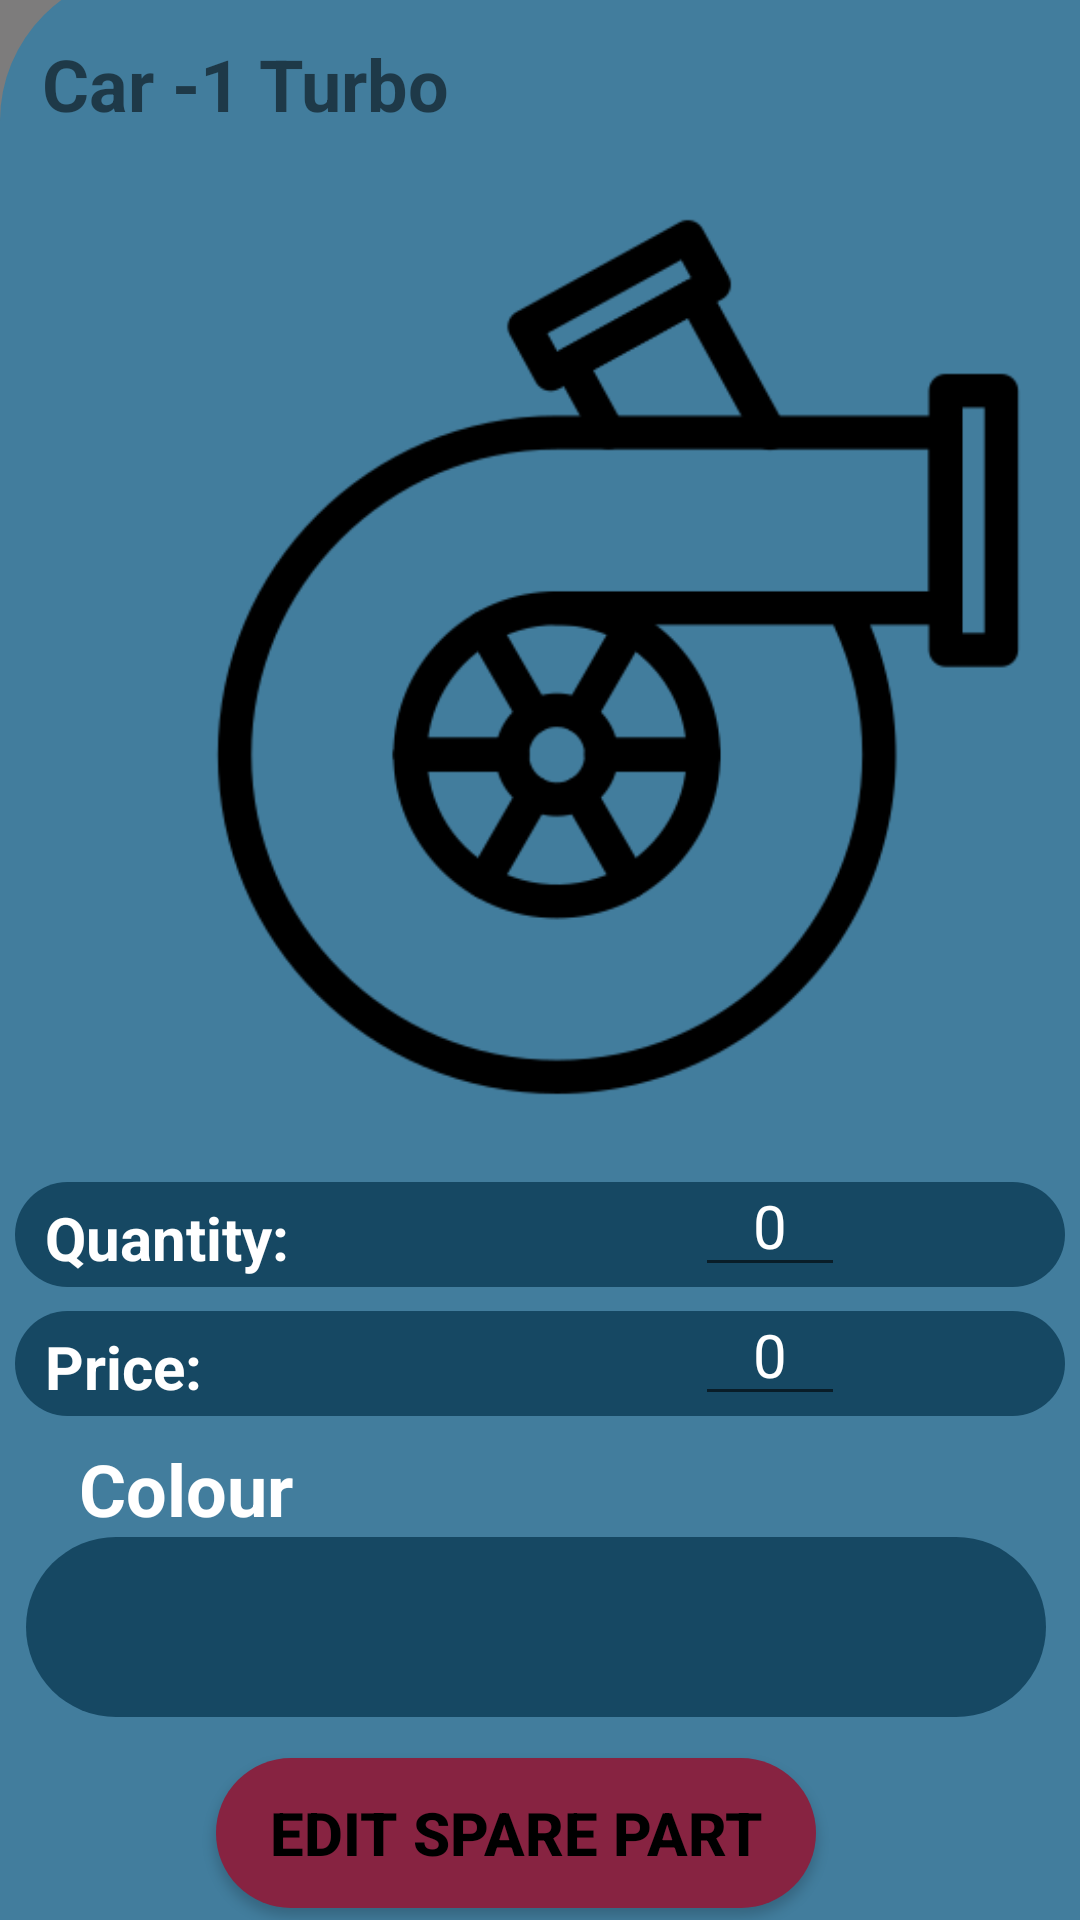

Produce the Android XML layout that renders to this screen, including the resource entries it uses.
<!-- AndroidManifest.xml: application theme Theme.CW -->
<!-- res/layout/activity_edit_spare_part.xml -->
<?xml version="1.0" encoding="utf-8"?>
<androidx.constraintlayout.widget.ConstraintLayout xmlns:android="http://schemas.android.com/apk/res/android"
    xmlns:app="http://schemas.android.com/apk/res-auto"
    xmlns:tools="http://schemas.android.com/tools"
    android:layout_width="match_parent"
    android:layout_height="match_parent"
    tools:context=".EditSparePart"
    android:background="@color/grey3">

    <TextView
        android:id="@+id/textView7"
        android:layout_width="411dp"
        android:layout_height="650dp"
        android:background="@drawable/bluerect"
        android:text=""
        android:textAlignment="center"
        app:layout_constraintBottom_toBottomOf="parent"
        app:layout_constraintEnd_toEndOf="parent"
        app:layout_constraintHorizontal_bias="0.0"
        app:layout_constraintStart_toStartOf="parent"
        app:layout_constraintTop_toTopOf="parent"
        app:layout_constraintVertical_bias="1.0" />

    <TextView
        android:id="@+id/partName"
        android:layout_width="wrap_content"
        android:layout_height="wrap_content"
        android:text="Car -1 Turbo"
        android:textSize="24sp"
        android:textStyle="bold"
        app:layout_constraintBottom_toTopOf="@+id/imageView17"
        app:layout_constraintEnd_toEndOf="parent"
        app:layout_constraintHorizontal_bias="0.062"
        app:layout_constraintStart_toStartOf="parent"
        app:layout_constraintTop_toTopOf="@+id/textView7"
        app:layout_constraintVertical_bias="1.0" />

    <ImageButton
        android:id="@+id/back"
        android:layout_width="48dp"
        android:layout_height="48dp"
        android:background="@drawable/baseline_arrow_back_24"
        android:text="."
        android:textColor="@color/black"
        app:layout_constraintBottom_toTopOf="@+id/textView7"
        app:layout_constraintEnd_toEndOf="parent"
        app:layout_constraintHorizontal_bias="0.044"
        app:layout_constraintStart_toStartOf="parent"
        app:layout_constraintTop_toTopOf="parent"
        app:layout_constraintVertical_bias="0.47" />

    <ImageView
        android:id="@+id/imageView17"
        android:layout_width="380dp"
        android:layout_height="350dp"
        app:layout_constraintBottom_toBottomOf="@+id/textView7"
        app:layout_constraintEnd_toEndOf="@+id/textView7"
        app:layout_constraintHorizontal_bias="0.516"
        app:layout_constraintStart_toStartOf="@+id/textView7"
        app:layout_constraintTop_toTopOf="@+id/textView7"
        app:layout_constraintVertical_bias="0.18"
        app:srcCompat="@drawable/turbo" />

    <TextView
        android:id="@+id/textView5"
        android:layout_width="350dp"
        android:layout_height="35dp"
        android:background="@drawable/blue2rect"
        android:paddingLeft="10dp"
        android:paddingTop="5dp"
        android:paddingEnd="10dp"
        android:text="Quantity:"
        android:textColor="@color/white"
        android:textSize="20sp"
        android:textStyle="bold"
        app:layout_constraintEnd_toEndOf="parent"
        app:layout_constraintStart_toStartOf="parent"
        app:layout_constraintTop_toBottomOf="@+id/imageView17" />

    <TextView
        android:id="@+id/textView6"
        android:layout_width="350dp"
        android:layout_height="35dp"
        android:layout_marginTop="8dp"
        android:background="@drawable/blue2rect"
        android:paddingLeft="10dp"
        android:paddingTop="5dp"
        android:paddingEnd="10dp"
        android:text="Price:"
        android:textColor="@color/white"
        android:textSize="20sp"
        android:textStyle="bold"
        app:layout_constraintEnd_toEndOf="parent"
        app:layout_constraintHorizontal_bias="0.491"
        app:layout_constraintStart_toStartOf="parent"
        app:layout_constraintTop_toBottomOf="@+id/textView5" />

    <TextView
        android:id="@+id/colours"
        android:layout_width="wrap_content"
        android:layout_height="wrap_content"
        android:layout_marginTop="8dp"
        android:text="Colour"
        android:textColor="@color/white"
        android:textSize="24sp"
        android:textStyle="bold"
        app:layout_constraintEnd_toEndOf="parent"
        app:layout_constraintHorizontal_bias="0.091"
        app:layout_constraintStart_toStartOf="parent"
        app:layout_constraintTop_toBottomOf="@+id/textView6" />

    <EditText
        android:id="@+id/qtyEditNumber"
        android:layout_width="50dp"
        android:layout_height="wrap_content"
        android:ems="10"
        android:inputType="number"
        android:paddingTop="10dp"
        android:text="0"
        android:textAlignment="center"
        android:textColor="@color/white"
        android:textSize="20sp"
        app:layout_constraintBottom_toBottomOf="@+id/textView5"
        app:layout_constraintEnd_toEndOf="@+id/textView5"
        app:layout_constraintHorizontal_bias="0.756"
        app:layout_constraintStart_toStartOf="@+id/textView5"
        app:layout_constraintTop_toBottomOf="@+id/imageView17"
        app:layout_constraintVertical_bias="1.0" />

    <EditText
        android:id="@+id/priceEditNumber"
        android:layout_width="50dp"
        android:layout_height="wrap_content"
        android:ems="10"
        android:inputType="number"
        android:paddingTop="10dp"
        android:text="0"
        android:textAlignment="center"
        android:textColor="@color/white"
        android:textSize="20sp"
        app:layout_constraintBottom_toBottomOf="@+id/textView6"
        app:layout_constraintEnd_toEndOf="@+id/textView6"
        app:layout_constraintHorizontal_bias="0.756"
        app:layout_constraintStart_toStartOf="@+id/textView6"
        app:layout_constraintTop_toTopOf="@+id/textView6"
        app:layout_constraintVertical_bias="1.0" />

    <EditText
        android:id="@+id/colourPartEdit"
        android:layout_width="340dp"
        android:layout_height="60dp"
        android:background="@drawable/blue2rect"
        app:layout_constraintBottom_toTopOf="@+id/editSpareBtn"
        app:layout_constraintEnd_toEndOf="parent"
        app:layout_constraintHorizontal_bias="0.436"
        app:layout_constraintStart_toStartOf="parent"
        app:layout_constraintTop_toBottomOf="@+id/colours"
        app:layout_constraintVertical_bias="0.0" />

    <Button
        android:id="@+id/editSpareBtn"
        android:layout_width="200dp"
        android:layout_height="50dp"
        android:layout_marginBottom="4dp"
        android:background="@drawable/crimrect"
        android:text="Edit Spare Part"
        android:textColor="@color/black"
        android:textSize="20sp"
        android:textStyle="bold"
        app:layout_constraintBottom_toBottomOf="parent"
        app:layout_constraintEnd_toEndOf="parent"
        app:layout_constraintHorizontal_bias="0.45"
        app:layout_constraintStart_toStartOf="parent" />



</androidx.constraintlayout.widget.ConstraintLayout>
<!-- resources referenced by this layout -->
<resources>
  <color name="black">#FF000000</color>
  <color name="grey3">#7D7C7C</color>
  <color name="white">#FFFFFFFF</color>
  <!-- drawable blue2rect (drawable) -->
  <?xml version="1.0" encoding="utf-8"?>
  <shape xmlns:android="http://schemas.android.com/apk/res/android">
      <solid android:color="@color/blue1" />
      <corners android:radius="50dp" />
  </shape>
  <!-- drawable bluerect (drawable) -->
  <?xml version="1.0" encoding="utf-8"?>
  <shape xmlns:android="http://schemas.android.com/apk/res/android">
      <solid android:color="@color/blue2" />
      <corners android:topLeftRadius="50dp" android:topRightRadius="50dp"/>
  </shape>
  <!-- drawable crimrect (drawable) -->
  <?xml version="1.0" encoding="utf-8"?>
  <shape xmlns:android="http://schemas.android.com/apk/res/android">
      <solid android:color="@color/crimson"/>
      <corners android:radius="50dp" />
  </shape>
  <!-- drawable turbo: png bitmap (drawable, 16255 bytes) -->
  <style name="Theme.CW" parent="Base.Theme.CW" />
  <color name="blue1">#164863</color>
  <color name="blue2">#427D9D</color>
  <color name="crimson">#872341</color>
  <style name="Base.Theme.CW" parent="Theme.AppCompat.Light.NoActionBar">
          
          
      </style>
</resources>
